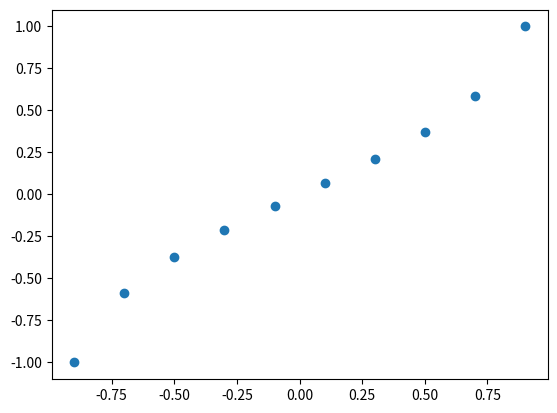

This figure's Python source:
import numpy as np
import matplotlib.pyplot as plt

start_x = 19.967400327488775
start_y = -9.98308612539298

end_x = 22.20813466624915
end_y = -9.9657718701554

x = np.linspace(-0.9, 0.9, 10)
y = np.arctanh(x)
print(y)

y *= 10
y /= np.abs(np.min(y))

print(y)

plt.scatter(x, y)
plt.show()
